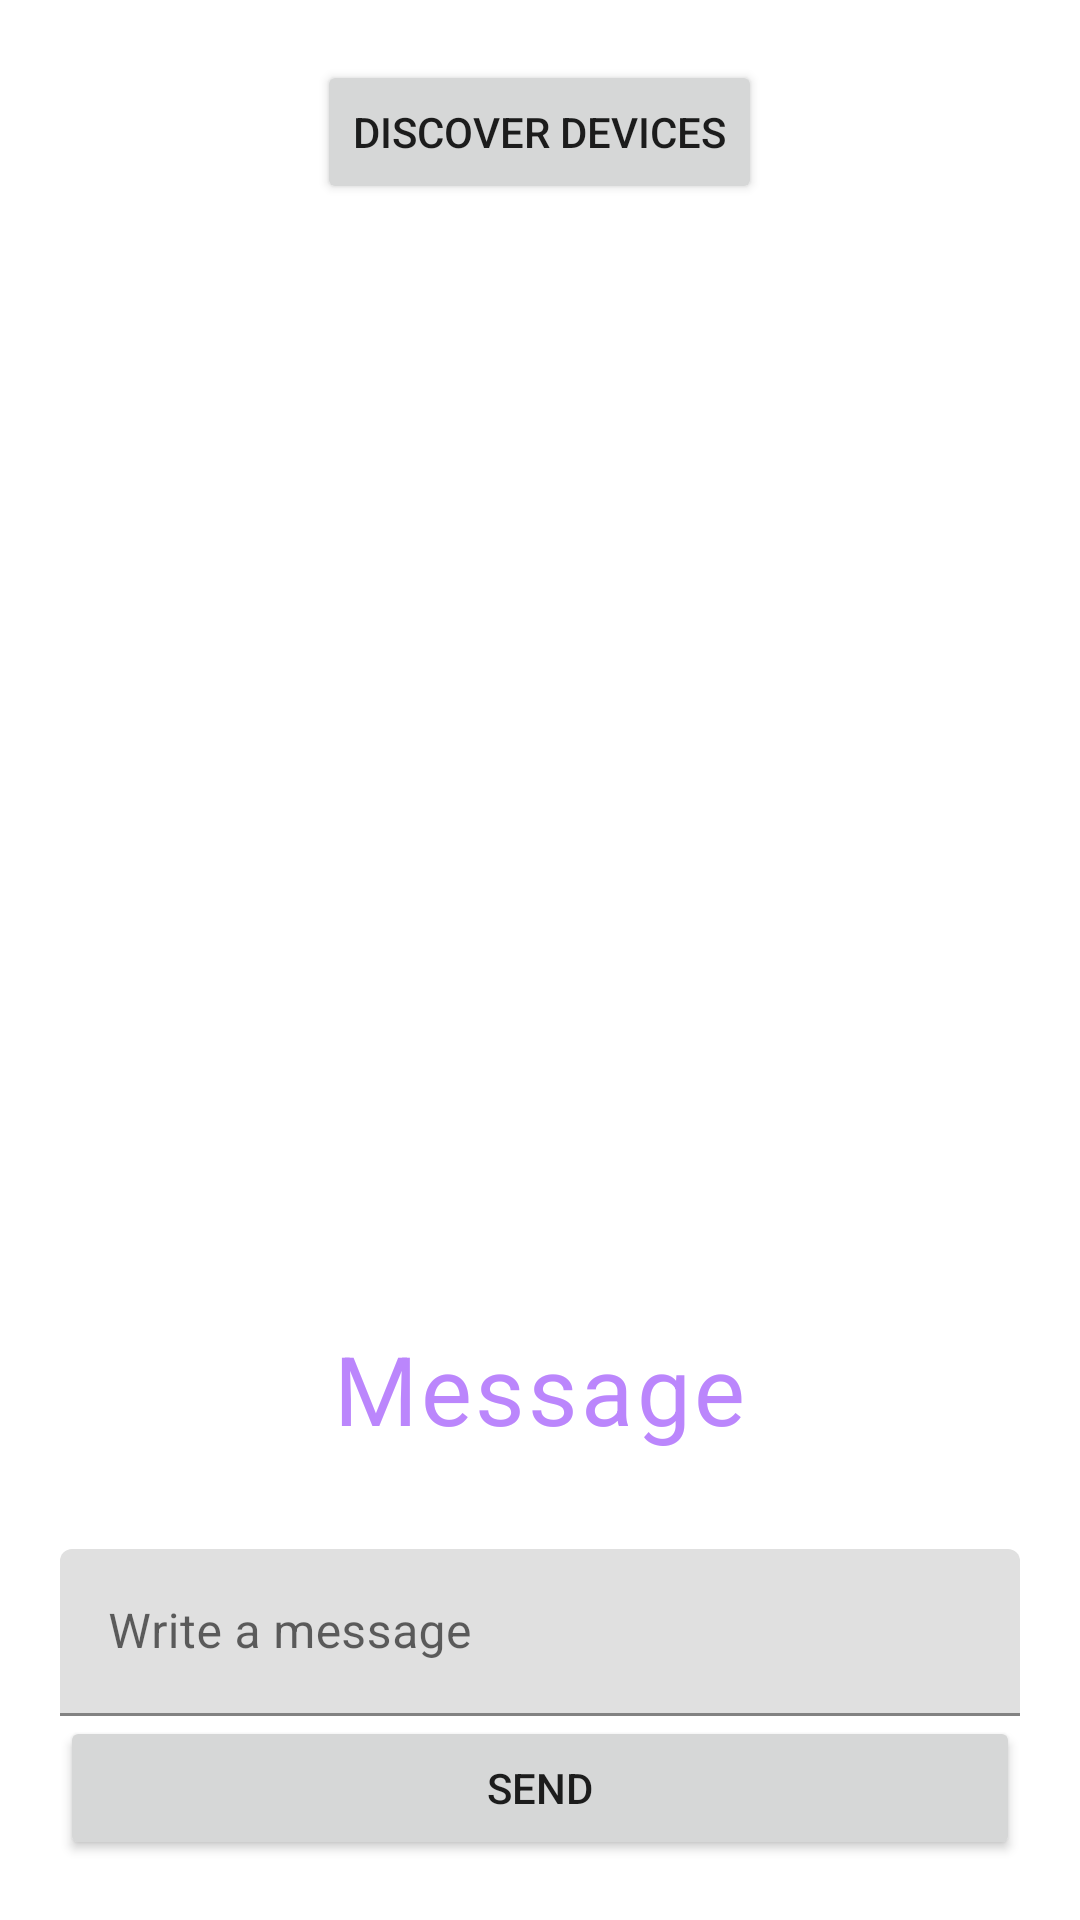

Layout XML and referenced resources for this Android screen:
<!-- AndroidManifest.xml: application theme Theme.MyApplication -->
<!-- res/layout/activity_descover_devices.xml -->
<?xml version="1.0" encoding="utf-8"?>
<RelativeLayout xmlns:android="http://schemas.android.com/apk/res/android"
    xmlns:app="http://schemas.android.com/apk/res-auto"
    xmlns:tools="http://schemas.android.com/tools"
    android:layout_width="match_parent"
    android:layout_height="match_parent"
    android:layout_centerHorizontal="true"
    android:padding="20dp"
    tools:context=".DescoverDevicesActivity">

    <Button
        android:id="@+id/DescoverBtn"
        android:layout_width="wrap_content"
        android:layout_height="wrap_content"
        android:text="Discover Devices"
        android:layout_centerHorizontal = "true" />
    <TextView
        android:id = "@+id/status"
        android:layout_width="wrap_content"
        android:layout_height="wrap_content"
        android:layout_below="@id/DescoverBtn" />

    <ListView
        android:id="@+id/list_view_descover"
        android:layout_width="wrap_content"
        android:layout_height="329dp"
        android:layout_below="@id/status"
        android:layout_marginTop="14dp" />

    <TextView
        android:id="@+id/receivedMsg"
        style="@style/TextAppearance.MaterialComponents.Caption"
        android:layout_width="wrap_content"
        android:layout_height="wrap_content"
        android:layout_above="@id/messTil"
        android:layout_marginBottom="32dp"
        android:layout_centerHorizontal="true"
        android:text="Message"
        android:textColor="@color/purple_200"
        android:textSize="32dp" />

    <com.google.android.material.textfield.TextInputLayout
        android:id="@+id/messTil"
        android:layout_width="match_parent"
        android:layout_height="wrap_content"
        android:layout_above="@id/sendBtn">
        <EditText
            android:id="@+id/messEt"
            android:layout_width="match_parent"
            android:layout_height="wrap_content"
            android:hint="Write a message"
            android:inputType="textLongMessage" />

    </com.google.android.material.textfield.TextInputLayout>

    <Button
        android:id="@+id/sendBtn"
        android:layout_width="match_parent"
        android:layout_height="wrap_content"
        android:layout_alignParentBottom="true"
        android:padding="5dp"

        android:text="Send" />
</RelativeLayout>
<!-- resources referenced by this layout -->
<resources>
  <color name="purple_200">#FFBB86FC</color>
  <style name="Theme.MyApplication" parent="Theme.MaterialComponents.DayNight.DarkActionBar">
          
          <item name="colorPrimary">@color/purple_500</item>
          <item name="colorPrimaryVariant">@color/purple_500</item>
          <item name="colorOnPrimary">@color/white</item>
          
          <item name="colorSecondary">@color/teal_200</item>
          <item name="colorSecondaryVariant">@color/teal_700</item>
          <item name="colorOnSecondary">@color/white</item>
          
          <item name="android:statusBarColor" tools:targetApi="l">?attr/colorPrimaryVariant</item>
          
      </style>
  <color name="purple_500">#FF6200EE</color>
  <color name="white">#FFFFFFFF</color>
  <color name="teal_200">#FF03DAC5</color>
  <color name="teal_700">#FF018786</color>
</resources>
